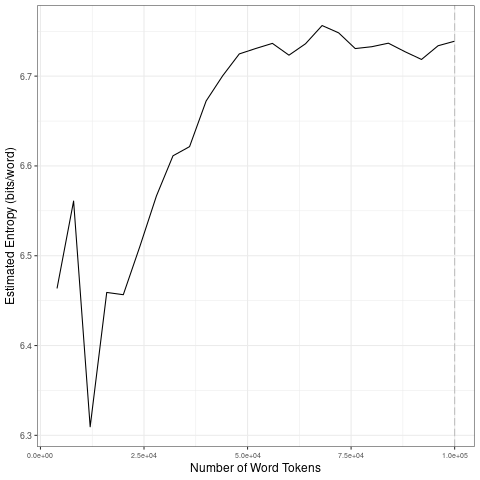

Data behind this chart, as committed beside it:
file, entropy.Corpus.Size, entropy.Entropy, sd.Corpus.Size, sd.SD
data/covid-clean/2020_by_fr/2020-09-11_t…, 4000, 6.464, 20000, 0.08992
data/covid-clean/2020_by_fr/2020-09-11_t…, 8000, 6.561, 40000, 0.06106
data/covid-clean/2020_by_fr/2020-09-11_t…, 12000, 6.309, 60000, 0.01373
data/covid-clean/2020_by_fr/2020-09-11_t…, 16000, 6.459, 80000, 0.01101
data/covid-clean/2020_by_fr/2020-09-11_t…, 20000, 6.457, 1e+05, 0.008241
data/covid-clean/2020_by_fr/2020-09-11_t…, 24000, 6.51, 20000, 0.08992
data/covid-clean/2020_by_fr/2020-09-11_t…, 28000, 6.567, 40000, 0.06106
data/covid-clean/2020_by_fr/2020-09-11_t…, 32000, 6.611, 60000, 0.01373
data/covid-clean/2020_by_fr/2020-09-11_t…, 36000, 6.621, 80000, 0.01101
data/covid-clean/2020_by_fr/2020-09-11_t…, 40000, 6.672, 1e+05, 0.008241
data/covid-clean/2020_by_fr/2020-09-11_t…, 44000, 6.7, 20000, 0.08992
data/covid-clean/2020_by_fr/2020-09-11_t…, 48000, 6.725, 40000, 0.06106
data/covid-clean/2020_by_fr/2020-09-11_t…, 52000, 6.731, 60000, 0.01373
data/covid-clean/2020_by_fr/2020-09-11_t…, 56000, 6.736, 80000, 0.01101
data/covid-clean/2020_by_fr/2020-09-11_t…, 60000, 6.723, 1e+05, 0.008241
data/covid-clean/2020_by_fr/2020-09-11_t…, 64000, 6.736, 20000, 0.08992
data/covid-clean/2020_by_fr/2020-09-11_t…, 68000, 6.756, 40000, 0.06106
data/covid-clean/2020_by_fr/2020-09-11_t…, 72000, 6.748, 60000, 0.01373
data/covid-clean/2020_by_fr/2020-09-11_t…, 76000, 6.731, 80000, 0.01101
data/covid-clean/2020_by_fr/2020-09-11_t…, 80000, 6.733, 1e+05, 0.008241
data/covid-clean/2020_by_fr/2020-09-11_t…, 84000, 6.737, 20000, 0.08992
data/covid-clean/2020_by_fr/2020-09-11_t…, 88000, 6.727, 40000, 0.06106
data/covid-clean/2020_by_fr/2020-09-11_t…, 92000, 6.719, 60000, 0.01373
data/covid-clean/2020_by_fr/2020-09-11_t…, 96000, 6.734, 80000, 0.01101
data/covid-clean/2020_by_fr/2020-09-11_t…, 1e+05, 6.739, 1e+05, 0.008241
